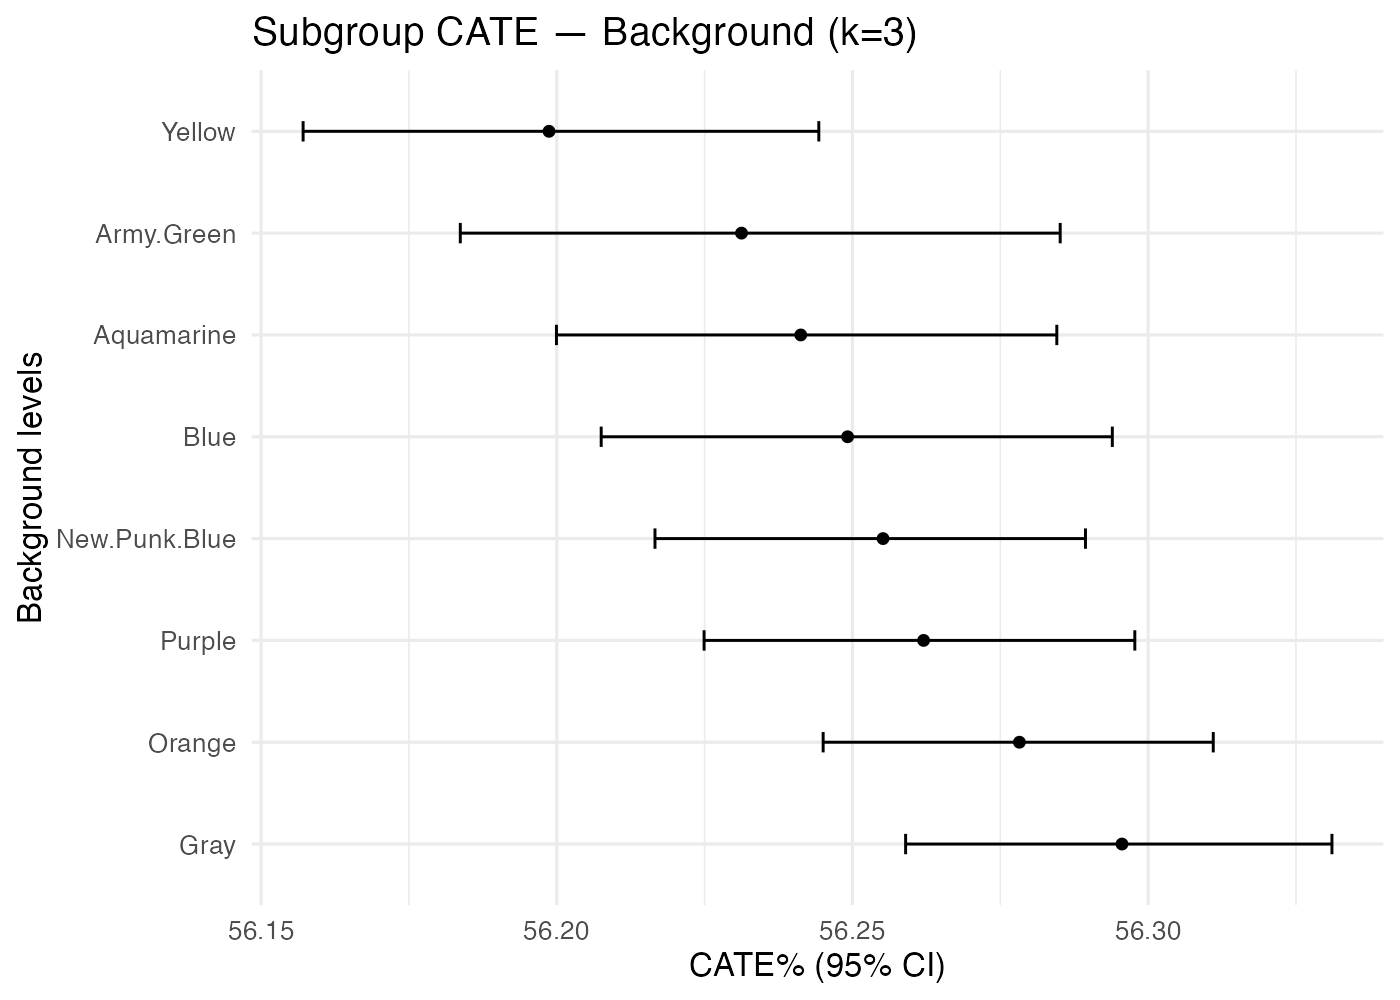

The file beside this chart, header and first rows:
treatment, k, family, level, n, mean_pct, lo_pct, hi_pct
Clothes_No+Earring_No+Hat_No, 3, Background, Aquamarine, 586, 56.24, 56.2, 56.28
Clothes_No+Earring_No+Hat_No, 3, Background, Army.Green, 551, 56.23, 56.18, 56.29
Clothes_No+Earring_No+Hat_No, 3, Background, Blue, 540, 56.25, 56.21, 56.29
Clothes_No+Earring_No+Hat_No, 3, Background, Gray, 700, 56.3, 56.26, 56.33
Clothes_No+Earring_No+Hat_No, 3, Background, New.Punk.Blue, 729, 56.26, 56.22, 56.29
Clothes_No+Earring_No+Hat_No, 3, Background, Orange, 743, 56.28, 56.25, 56.31
Clothes_No+Earring_No+Hat_No, 3, Background, Purple, 982, 56.26, 56.22, 56.3
Clothes_No+Earring_No+Hat_No, 3, Background, Yellow, 588, 56.2, 56.16, 56.24
